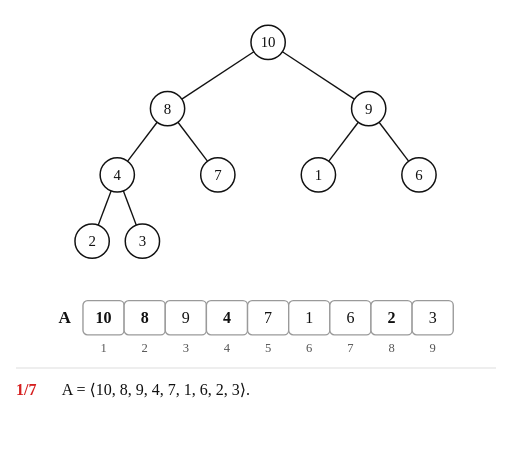
t = 0.00 s
t = 1.61 s: frame unchanged from t = 0.00 s, image omitted
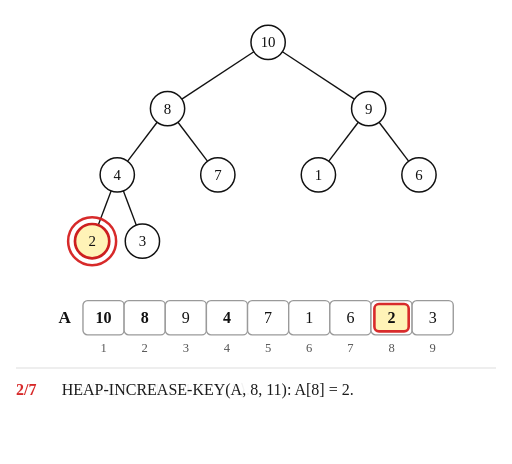
t = 3.33 s
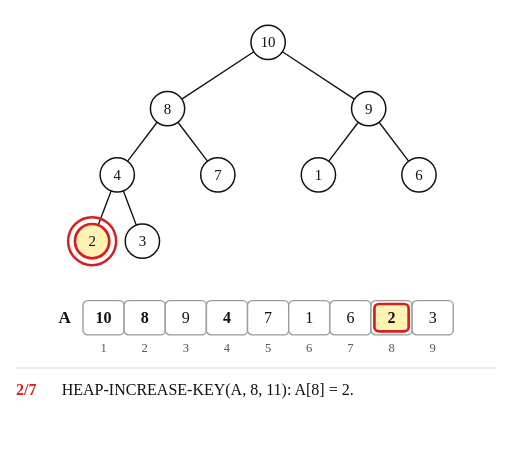
t = 5.00 s
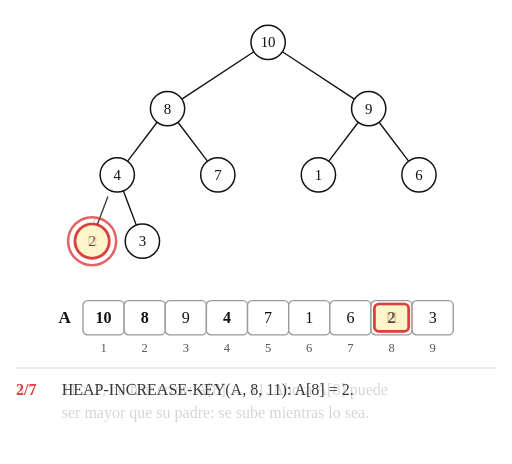
t = 6.67 s
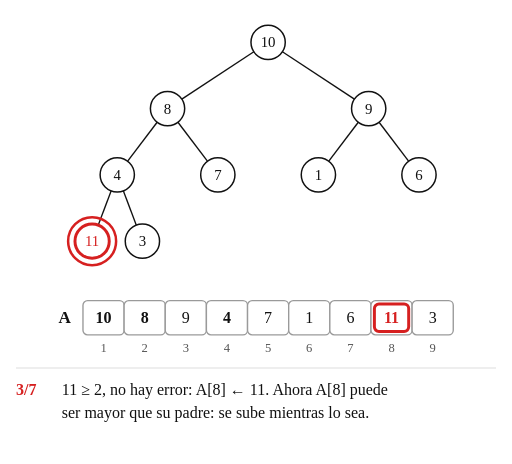
t = 8.82 s

The animated SVG that drew these frames (rendered in a browser with its animation timeline set to each time). Animation: 71 SMIL elements (animate=63,animateTransform=8); frames cover the first 8.82 s, repeats indefinitely.

<svg xmlns="http://www.w3.org/2000/svg" width="672" height="609" viewBox="-58.6 -37.0 448.0 406.0" font-family="'Comic Sans MS', 'Comic Neue', 'Comic Relief', 'Chalkboard SE', cursive">
<title>Animación: ejercicio 4</title>
<rect x="-58.6" y="-37.0" width="448.0" height="406.0" fill="#ffffff"/>
<line x1="-44.6" y1="285.0" x2="375.4" y2="285.0" stroke="#dddddd" stroke-width="1"/>
<g><animate attributeName="opacity" dur="37.65s" repeatCount="indefinite" keyTimes="0;0.9761;0.9880;1" values="1;1;0;1"/>
<text x="-2.0" y="246.0" font-size="15" fill="#111111" text-anchor="middle" font-weight="bold">A</text>
<text x="32.0" y="271.0" font-size="11" fill="#555555" text-anchor="middle">1</text>
<text x="68.0" y="271.0" font-size="11" fill="#555555" text-anchor="middle">2</text>
<text x="104.0" y="271.0" font-size="11" fill="#555555" text-anchor="middle">3</text>
<text x="140.0" y="271.0" font-size="11" fill="#555555" text-anchor="middle">4</text>
<text x="176.0" y="271.0" font-size="11" fill="#555555" text-anchor="middle">5</text>
<text x="212.0" y="271.0" font-size="11" fill="#555555" text-anchor="middle">6</text>
<text x="248.0" y="271.0" font-size="11" fill="#555555" text-anchor="middle">7</text>
<text x="284.0" y="271.0" font-size="11" fill="#555555" text-anchor="middle">8</text>
<text x="320.0" y="271.0" font-size="11" fill="#555555" text-anchor="middle">9</text>
<g transform="translate(14.0 226.0)" opacity="1">
<rect x="0" y="0" width="36.0" height="30.0" rx="4" fill="#ffffff" stroke="#9a9a9a" stroke-width="1.2"></rect>
<text x="18.0" y="20.0" font-size="14" text-anchor="middle" fill="#111111"></text></g>
<g transform="translate(50.0 226.0)" opacity="1">
<rect x="0" y="0" width="36.0" height="30.0" rx="4" fill="#ffffff" stroke="#9a9a9a" stroke-width="1.2"></rect>
<text x="18.0" y="20.0" font-size="14" text-anchor="middle" fill="#111111"></text></g>
<g transform="translate(86.0 226.0)" opacity="1">
<rect x="0" y="0" width="36.0" height="30.0" rx="4" fill="#ffffff" stroke="#9a9a9a" stroke-width="1.2"></rect>
<text x="18.0" y="20.0" font-size="14" text-anchor="middle" fill="#111111"></text></g>
<g transform="translate(122.0 226.0)" opacity="1">
<rect x="0" y="0" width="36.0" height="30.0" rx="4" fill="#ffffff" stroke="#9a9a9a" stroke-width="1.2"></rect>
<text x="18.0" y="20.0" font-size="14" text-anchor="middle" fill="#111111"></text></g>
<g transform="translate(158.0 226.0)" opacity="1">
<rect x="0" y="0" width="36.0" height="30.0" rx="4" fill="#ffffff" stroke="#9a9a9a" stroke-width="1.2"></rect>
<text x="18.0" y="20.0" font-size="14" text-anchor="middle" fill="#111111"></text></g>
<g transform="translate(194.0 226.0)" opacity="1">
<rect x="0" y="0" width="36.0" height="30.0" rx="4" fill="#ffffff" stroke="#9a9a9a" stroke-width="1.2"></rect>
<text x="18.0" y="20.0" font-size="14" text-anchor="middle" fill="#111111"></text></g>
<g transform="translate(230.0 226.0)" opacity="1">
<rect x="0" y="0" width="36.0" height="30.0" rx="4" fill="#ffffff" stroke="#9a9a9a" stroke-width="1.2"></rect>
<text x="18.0" y="20.0" font-size="14" text-anchor="middle" fill="#111111"></text></g>
<g transform="translate(266.0 226.0)" opacity="1">
<rect x="0" y="0" width="36.0" height="30.0" rx="4" fill="#ffffff" stroke="#9a9a9a" stroke-width="1.2"></rect>
<text x="18.0" y="20.0" font-size="14" text-anchor="middle" fill="#111111"></text></g>
<g transform="translate(302.0 226.0)" opacity="1">
<rect x="0" y="0" width="36.0" height="30.0" rx="4" fill="#ffffff" stroke="#9a9a9a" stroke-width="1.2"></rect>
<text x="18.0" y="20.0" font-size="14" text-anchor="middle" fill="#111111"></text></g>
<g transform="translate(17.0 229.0)" opacity="1"><animateTransform attributeName="transform" type="translate" dur="37.65s" repeatCount="indefinite" calcMode="spline" keyTimes="0.0000;0.8088;0.8327;0.9880;0.9881;1.0000" keySplines="0 0 1 1;0.45 0 0.25 1;0 0 1 1;0 0 1 1;0 0 1 1" values="17.0 229.0;17.0 229.0;53.0 229.0;53.0 229.0;17.0 229.0;17.0 229.0"/>
<rect x="0" y="0" width="30.0" height="24.0" rx="4" fill="#ffffff" stroke="#ffffff" stroke-width="0.0"><animate attributeName="fill" dur="37.65s" repeatCount="indefinite" calcMode="spline" keyTimes="0.0000;0.6481;0.6720;0.8088;0.8327;1.0000" keySplines="0 0 1 1;0.45 0 0.25 1;0 0 1 1;0.45 0 0.25 1;0 0 1 1" values="#ffffff;#ffffff;#fff2b3;#fff2b3;#ffffff;#ffffff"/><animate attributeName="stroke" dur="37.65s" repeatCount="indefinite" calcMode="spline" keyTimes="0.0000;0.6481;0.6720;0.8088;0.8327;1.0000" keySplines="0 0 1 1;0.45 0 0.25 1;0 0 1 1;0.45 0 0.25 1;0 0 1 1" values="#ffffff;#ffffff;#d62020;#d62020;#ffffff;#ffffff"/><animate attributeName="stroke-width" dur="37.65s" repeatCount="indefinite" calcMode="spline" keyTimes="0.0000;0.6481;0.6720;0.8088;0.8327;1.0000" keySplines="0 0 1 1;0.45 0 0.25 1;0 0 1 1;0.45 0 0.25 1;0 0 1 1" values="0.0;0.0;2.4;2.4;0.0;0.0"/></rect>
<text x="15.0" y="17.0" font-size="14" text-anchor="middle" fill="#111111" font-weight="bold">10</text></g>
<g transform="translate(53.0 229.0)" opacity="1"><animateTransform attributeName="transform" type="translate" dur="37.65s" repeatCount="indefinite" calcMode="spline" keyTimes="0.0000;0.6481;0.6720;0.9880;0.9881;1.0000" keySplines="0 0 1 1;0.45 0 0.25 1;0 0 1 1;0 0 1 1;0 0 1 1" values="53.0 229.0;53.0 229.0;125.0 229.0;125.0 229.0;53.0 229.0;53.0 229.0"/>
<rect x="0" y="0" width="30.0" height="24.0" rx="4" fill="#ffffff" stroke="#ffffff" stroke-width="0.0"><animate attributeName="fill" dur="37.65s" repeatCount="indefinite" calcMode="spline" keyTimes="0.0000;0.4887;0.5126;0.6481;0.6720;1.0000" keySplines="0 0 1 1;0.45 0 0.25 1;0 0 1 1;0.45 0 0.25 1;0 0 1 1" values="#ffffff;#ffffff;#fff2b3;#fff2b3;#ffffff;#ffffff"/><animate attributeName="stroke" dur="37.65s" repeatCount="indefinite" calcMode="spline" keyTimes="0.0000;0.4887;0.5126;0.6481;0.6720;1.0000" keySplines="0 0 1 1;0.45 0 0.25 1;0 0 1 1;0.45 0 0.25 1;0 0 1 1" values="#ffffff;#ffffff;#d62020;#d62020;#ffffff;#ffffff"/><animate attributeName="stroke-width" dur="37.65s" repeatCount="indefinite" calcMode="spline" keyTimes="0.0000;0.4887;0.5126;0.6481;0.6720;1.0000" keySplines="0 0 1 1;0.45 0 0.25 1;0 0 1 1;0.45 0 0.25 1;0 0 1 1" values="0.0;0.0;2.4;2.4;0.0;0.0"/></rect>
<text x="15.0" y="17.0" font-size="14" text-anchor="middle" fill="#111111" font-weight="bold">8</text></g>
<g transform="translate(89.0 229.0)" opacity="1">
<rect x="0" y="0" width="30.0" height="24.0" rx="4" fill="#ffffff" stroke="#ffffff" stroke-width="0.0"></rect>
<text x="15.0" y="17.0" font-size="14" text-anchor="middle" fill="#111111">9</text></g>
<g transform="translate(125.0 229.0)" opacity="1"><animateTransform attributeName="transform" type="translate" dur="37.65s" repeatCount="indefinite" calcMode="spline" keyTimes="0.0000;0.4887;0.5126;0.9880;0.9881;1.0000" keySplines="0 0 1 1;0.45 0 0.25 1;0 0 1 1;0 0 1 1;0 0 1 1" values="125.0 229.0;125.0 229.0;269.0 229.0;269.0 229.0;125.0 229.0;125.0 229.0"/>
<rect x="0" y="0" width="30.0" height="24.0" rx="4" fill="#ffffff" stroke="#ffffff" stroke-width="0.0"><animate attributeName="fill" dur="37.65s" repeatCount="indefinite" calcMode="spline" keyTimes="0.0000;0.3519;0.3758;0.4887;0.5126;1.0000" keySplines="0 0 1 1;0.45 0 0.25 1;0 0 1 1;0.45 0 0.25 1;0 0 1 1" values="#ffffff;#ffffff;#fff2b3;#fff2b3;#ffffff;#ffffff"/><animate attributeName="stroke" dur="37.65s" repeatCount="indefinite" calcMode="spline" keyTimes="0.0000;0.3519;0.3758;0.4887;0.5126;1.0000" keySplines="0 0 1 1;0.45 0 0.25 1;0 0 1 1;0.45 0 0.25 1;0 0 1 1" values="#ffffff;#ffffff;#d62020;#d62020;#ffffff;#ffffff"/><animate attributeName="stroke-width" dur="37.65s" repeatCount="indefinite" calcMode="spline" keyTimes="0.0000;0.3519;0.3758;0.4887;0.5126;1.0000" keySplines="0 0 1 1;0.45 0 0.25 1;0 0 1 1;0.45 0 0.25 1;0 0 1 1" values="0.0;0.0;2.4;2.4;0.0;0.0"/></rect>
<text x="15.0" y="17.0" font-size="14" text-anchor="middle" fill="#111111" font-weight="bold">4</text></g>
<g transform="translate(161.0 229.0)" opacity="1">
<rect x="0" y="0" width="30.0" height="24.0" rx="4" fill="#ffffff" stroke="#ffffff" stroke-width="0.0"></rect>
<text x="15.0" y="17.0" font-size="14" text-anchor="middle" fill="#111111">7</text></g>
<g transform="translate(197.0 229.0)" opacity="1">
<rect x="0" y="0" width="30.0" height="24.0" rx="4" fill="#ffffff" stroke="#ffffff" stroke-width="0.0"></rect>
<text x="15.0" y="17.0" font-size="14" text-anchor="middle" fill="#111111">1</text></g>
<g transform="translate(233.0 229.0)" opacity="1">
<rect x="0" y="0" width="30.0" height="24.0" rx="4" fill="#ffffff" stroke="#ffffff" stroke-width="0.0"></rect>
<text x="15.0" y="17.0" font-size="14" text-anchor="middle" fill="#111111">6</text></g>
<g transform="translate(269.0 229.0)" opacity="1"><animate attributeName="opacity" dur="37.65s" repeatCount="indefinite" calcMode="spline" keyTimes="0.0000;0.1713;0.1952;0.9880;0.9881;1.0000" keySplines="0 0 1 1;0.45 0 0.25 1;0 0 1 1;0 0 1 1;0 0 1 1" values="1;1;0;0;1;1"/>
<rect x="0" y="0" width="30.0" height="24.0" rx="4" fill="#ffffff" stroke="#ffffff" stroke-width="0.0"><animate attributeName="fill" dur="37.65s" repeatCount="indefinite" calcMode="spline" keyTimes="0.0000;0.0704;0.0943;0.9880;0.9881;1.0000" keySplines="0 0 1 1;0.45 0 0.25 1;0 0 1 1;0 0 1 1;0 0 1 1" values="#ffffff;#ffffff;#fff2b3;#fff2b3;#ffffff;#ffffff"/><animate attributeName="stroke" dur="37.65s" repeatCount="indefinite" calcMode="spline" keyTimes="0.0000;0.0704;0.0943;0.9880;0.9881;1.0000" keySplines="0 0 1 1;0.45 0 0.25 1;0 0 1 1;0 0 1 1;0 0 1 1" values="#ffffff;#ffffff;#d62020;#d62020;#ffffff;#ffffff"/><animate attributeName="stroke-width" dur="37.65s" repeatCount="indefinite" calcMode="spline" keyTimes="0.0000;0.0704;0.0943;0.9880;0.9881;1.0000" keySplines="0 0 1 1;0.45 0 0.25 1;0 0 1 1;0 0 1 1;0 0 1 1" values="0.0;0.0;2.4;2.4;0.0;0.0"/></rect>
<text x="15.0" y="17.0" font-size="14" text-anchor="middle" fill="#111111" font-weight="bold">2</text></g>
<g transform="translate(305.0 229.0)" opacity="1">
<rect x="0" y="0" width="30.0" height="24.0" rx="4" fill="#ffffff" stroke="#ffffff" stroke-width="0.0"></rect>
<text x="15.0" y="17.0" font-size="14" text-anchor="middle" fill="#111111">3</text></g>
<g transform="translate(269.0 229.0)" opacity="0"><animateTransform attributeName="transform" type="translate" dur="37.65s" repeatCount="indefinite" calcMode="spline" keyTimes="0.0000;0.4887;0.5126;0.6481;0.6720;0.8088;0.8327;0.9880;0.9881;1.0000" keySplines="0 0 1 1;0.45 0 0.25 1;0 0 1 1;0.45 0 0.25 1;0 0 1 1;0.45 0 0.25 1;0 0 1 1;0 0 1 1;0 0 1 1" values="269.0 229.0;269.0 229.0;125.0 229.0;125.0 229.0;53.0 229.0;53.0 229.0;17.0 229.0;17.0 229.0;269.0 229.0;269.0 229.0"/><animate attributeName="opacity" dur="37.65s" repeatCount="indefinite" calcMode="spline" keyTimes="0.0000;0.1713;0.1952;0.9880;0.9881;1.0000" keySplines="0 0 1 1;0.45 0 0.25 1;0 0 1 1;0 0 1 1;0 0 1 1" values="0;0;1;1;0;0"/>
<rect x="0" y="0" width="30.0" height="24.0" rx="4" fill="#ffffff" stroke="#d62020" stroke-width="2.6"></rect>
<text x="15.0" y="17.0" font-size="14" text-anchor="middle" fill="#d62020" font-weight="bold">11</text></g>
<line x1="163.5" y1="8.3" x2="100.5" y2="49.7" stroke="#111111" stroke-width="1.2" opacity="1"><animate attributeName="x1" dur="37.65s" repeatCount="indefinite" calcMode="spline" keyTimes="0.0000;0.6481;0.6720;0.9880;0.9881;1.0000" keySplines="0 0 1 1;0.45 0 0.25 1;0 0 1 1;0 0 1 1;0 0 1 1" values="163.5;163.5;78.9;78.9;163.5;163.5"/><animate attributeName="y1" dur="37.65s" repeatCount="indefinite" calcMode="spline" keyTimes="0.0000;0.6481;0.6720;0.9880;0.9881;1.0000" keySplines="0 0 1 1;0.45 0 0.25 1;0 0 1 1;0 0 1 1;0 0 1 1" values="8.3;8.3;70.0;70.0;8.3;8.3"/><animate attributeName="x2" dur="37.65s" repeatCount="indefinite" calcMode="spline" keyTimes="0.0000;0.6481;0.6720;0.9880;0.9881;1.0000" keySplines="0 0 1 1;0.45 0 0.25 1;0 0 1 1;0 0 1 1;0 0 1 1" values="100.5;100.5;53.1;53.1;100.5;100.5"/><animate attributeName="y2" dur="37.65s" repeatCount="indefinite" calcMode="spline" keyTimes="0.0000;0.6481;0.6720;0.9880;0.9881;1.0000" keySplines="0 0 1 1;0.45 0 0.25 1;0 0 1 1;0 0 1 1;0 0 1 1" values="49.7;49.7;104.0;104.0;49.7;49.7"/></line>
<line x1="188.5" y1="8.3" x2="251.5" y2="49.7" stroke="#111111" stroke-width="1.2" opacity="1"></line>
<line x1="78.9" y1="70.0" x2="53.1" y2="104.0" stroke="#111111" stroke-width="1.2" opacity="1"><animate attributeName="x1" dur="37.65s" repeatCount="indefinite" calcMode="spline" keyTimes="0.0000;0.4887;0.5126;0.9880;0.9881;1.0000" keySplines="0 0 1 1;0.45 0 0.25 1;0 0 1 1;0 0 1 1;0 0 1 1" values="78.9;78.9;38.7;38.7;78.9;78.9"/><animate attributeName="y1" dur="37.65s" repeatCount="indefinite" calcMode="spline" keyTimes="0.0000;0.4887;0.5126;0.9880;0.9881;1.0000" keySplines="0 0 1 1;0.45 0 0.25 1;0 0 1 1;0 0 1 1;0 0 1 1" values="70.0;70.0;130.0;130.0;70.0;70.0"/><animate attributeName="x2" dur="37.65s" repeatCount="indefinite" calcMode="spline" keyTimes="0.0000;0.4887;0.5126;0.9880;0.9881;1.0000" keySplines="0 0 1 1;0.45 0 0.25 1;0 0 1 1;0 0 1 1;0 0 1 1" values="53.1;53.1;27.3;27.3;53.1;53.1"/><animate attributeName="y2" dur="37.65s" repeatCount="indefinite" calcMode="spline" keyTimes="0.0000;0.4887;0.5126;0.9880;0.9881;1.0000" keySplines="0 0 1 1;0.45 0 0.25 1;0 0 1 1;0 0 1 1;0 0 1 1" values="104.0;104.0;160.0;160.0;104.0;104.0"/></line>
<line x1="97.1" y1="70.0" x2="122.9" y2="104.0" stroke="#111111" stroke-width="1.2" opacity="1"></line>
<line x1="254.9" y1="70.0" x2="229.1" y2="104.0" stroke="#111111" stroke-width="1.2" opacity="1"></line>
<line x1="273.1" y1="70.0" x2="298.9" y2="104.0" stroke="#111111" stroke-width="1.2" opacity="1"></line>
<line x1="38.7" y1="130.0" x2="27.3" y2="160.0" stroke="#111111" stroke-width="1.2" opacity="1"><animate attributeName="x1" dur="37.65s" repeatCount="indefinite" calcMode="spline" keyTimes="0.0000;0.1713;0.1952;0.9880;0.9881;1.0000" keySplines="0 0 1 1;0.45 0 0.25 1;0 0 1 1;0 0 1 1;0 0 1 1" values="38.7;38.7;22.0;22.0;38.7;38.7"/><animate attributeName="y1" dur="37.65s" repeatCount="indefinite" calcMode="spline" keyTimes="0.0000;0.1713;0.1952;0.9880;0.9881;1.0000" keySplines="0 0 1 1;0.45 0 0.25 1;0 0 1 1;0 0 1 1;0 0 1 1" values="130.0;130.0;159.0;159.0;130.0;130.0"/><animate attributeName="x2" dur="37.65s" repeatCount="indefinite" calcMode="spline" keyTimes="0.0000;0.1713;0.1952;0.9880;0.9881;1.0000" keySplines="0 0 1 1;0.45 0 0.25 1;0 0 1 1;0 0 1 1;0 0 1 1" values="27.3;27.3;22.0;22.0;27.3;27.3"/><animate attributeName="y2" dur="37.65s" repeatCount="indefinite" calcMode="spline" keyTimes="0.0000;0.1713;0.1952;0.9880;0.9881;1.0000" keySplines="0 0 1 1;0.45 0 0.25 1;0 0 1 1;0 0 1 1;0 0 1 1" values="160.0;160.0;159.0;159.0;160.0;160.0"/><animate attributeName="opacity" dur="37.65s" repeatCount="indefinite" calcMode="spline" keyTimes="0.0000;0.1713;0.1952;0.9880;0.9881;1.0000" keySplines="0 0 1 1;0.45 0 0.25 1;0 0 1 1;0 0 1 1;0 0 1 1" values="1;1;0;0;1;1"/></line>
<line x1="49.3" y1="130.0" x2="60.7" y2="160.0" stroke="#111111" stroke-width="1.2" opacity="1"></line>
<line x1="22.0" y1="159.0" x2="22.0" y2="159.0" stroke="#111111" stroke-width="1.2" opacity="0"><animate attributeName="x1" dur="37.65s" repeatCount="indefinite" calcMode="spline" keyTimes="0.0000;0.1713;0.1952;0.4887;0.5126;0.6481;0.6720;0.8088;0.8327;0.9880;0.9881;1.0000" keySplines="0 0 1 1;0.45 0 0.25 1;0 0 1 1;0.45 0 0.25 1;0 0 1 1;0.45 0 0.25 1;0 0 1 1;0.45 0 0.25 1;0 0 1 1;0 0 1 1;0 0 1 1" values="22.0;22.0;38.7;38.7;78.9;78.9;163.5;163.5;176.0;176.0;22.0;22.0"/><animate attributeName="y1" dur="37.65s" repeatCount="indefinite" calcMode="spline" keyTimes="0.0000;0.1713;0.1952;0.4887;0.5126;0.6481;0.6720;0.8088;0.8327;0.9880;0.9881;1.0000" keySplines="0 0 1 1;0.45 0 0.25 1;0 0 1 1;0.45 0 0.25 1;0 0 1 1;0.45 0 0.25 1;0 0 1 1;0.45 0 0.25 1;0 0 1 1;0 0 1 1;0 0 1 1" values="159.0;159.0;130.0;130.0;70.0;70.0;8.3;8.3;-15.0;-15.0;159.0;159.0"/><animate attributeName="x2" dur="37.65s" repeatCount="indefinite" calcMode="spline" keyTimes="0.0000;0.1713;0.1952;0.4887;0.5126;0.6481;0.6720;0.8088;0.8327;0.9880;0.9881;1.0000" keySplines="0 0 1 1;0.45 0 0.25 1;0 0 1 1;0.45 0 0.25 1;0 0 1 1;0.45 0 0.25 1;0 0 1 1;0.45 0 0.25 1;0 0 1 1;0 0 1 1;0 0 1 1" values="22.0;22.0;27.3;27.3;53.1;53.1;100.5;100.5;176.0;176.0;22.0;22.0"/><animate attributeName="y2" dur="37.65s" repeatCount="indefinite" calcMode="spline" keyTimes="0.0000;0.1713;0.1952;0.4887;0.5126;0.6481;0.6720;0.8088;0.8327;0.9880;0.9881;1.0000" keySplines="0 0 1 1;0.45 0 0.25 1;0 0 1 1;0.45 0 0.25 1;0 0 1 1;0.45 0 0.25 1;0 0 1 1;0.45 0 0.25 1;0 0 1 1;0 0 1 1;0 0 1 1" values="159.0;159.0;160.0;160.0;104.0;104.0;49.7;49.7;-15.0;-15.0;159.0;159.0"/><animate attributeName="stroke" dur="37.65s" repeatCount="indefinite" calcMode="spline" keyTimes="0.0000;0.3519;0.3758;0.9880;0.9881;1.0000" keySplines="0 0 1 1;0.45 0 0.25 1;0 0 1 1;0 0 1 1;0 0 1 1" values="#111111;#111111;#d62020;#d62020;#111111;#111111"/><animate attributeName="stroke-width" dur="37.65s" repeatCount="indefinite" calcMode="spline" keyTimes="0.0000;0.3519;0.3758;0.9880;0.9881;1.0000" keySplines="0 0 1 1;0.45 0 0.25 1;0 0 1 1;0 0 1 1;0 0 1 1" values="1.2;1.2;3.0;3.0;1.2;1.2"/><animate attributeName="opacity" dur="37.65s" repeatCount="indefinite" calcMode="spline" keyTimes="0.0000;0.1713;0.1952;0.8088;0.8327;1.0000" keySplines="0 0 1 1;0.45 0 0.25 1;0 0 1 1;0.45 0 0.25 1;0 0 1 1" values="0;0;1;1;0;0"/></line>
<line x1="176.0" y1="-15.0" x2="176.0" y2="-15.0" stroke="#111111" stroke-width="1.2" opacity="0"><animate attributeName="x1" dur="37.65s" repeatCount="indefinite" calcMode="spline" keyTimes="0.0000;0.8088;0.8327;0.9880;0.9881;1.0000" keySplines="0 0 1 1;0.45 0 0.25 1;0 0 1 1;0 0 1 1;0 0 1 1" values="176.0;176.0;163.5;163.5;176.0;176.0"/><animate attributeName="y1" dur="37.65s" repeatCount="indefinite" calcMode="spline" keyTimes="0.0000;0.8088;0.8327;0.9880;0.9881;1.0000" keySplines="0 0 1 1;0.45 0 0.25 1;0 0 1 1;0 0 1 1;0 0 1 1" values="-15.0;-15.0;8.3;8.3;-15.0;-15.0"/><animate attributeName="x2" dur="37.65s" repeatCount="indefinite" calcMode="spline" keyTimes="0.0000;0.8088;0.8327;0.9880;0.9881;1.0000" keySplines="0 0 1 1;0.45 0 0.25 1;0 0 1 1;0 0 1 1;0 0 1 1" values="176.0;176.0;100.5;100.5;176.0;176.0"/><animate attributeName="y2" dur="37.65s" repeatCount="indefinite" calcMode="spline" keyTimes="0.0000;0.8088;0.8327;0.9880;0.9881;1.0000" keySplines="0 0 1 1;0.45 0 0.25 1;0 0 1 1;0 0 1 1;0 0 1 1" values="-15.0;-15.0;49.7;49.7;-15.0;-15.0"/><animate attributeName="opacity" dur="37.65s" repeatCount="indefinite" calcMode="spline" keyTimes="0.0000;0.8088;0.8327;0.9880;0.9881;1.0000" keySplines="0 0 1 1;0.45 0 0.25 1;0 0 1 1;0 0 1 1;0 0 1 1" values="0;0;1;1;0;0"/></line>
<g transform="translate(176.0 0.0)" opacity="1"><animateTransform attributeName="transform" type="translate" dur="37.65s" repeatCount="indefinite" calcMode="spline" keyTimes="0.0000;0.8088;0.8327;0.9880;0.9881;1.0000" keySplines="0 0 1 1;0.45 0 0.25 1;0 0 1 1;0 0 1 1;0 0 1 1" values="176.0 0.0;176.0 0.0;88.0 58.0;88.0 58.0;176.0 0.0;176.0 0.0"/>
<circle cx="0" cy="0" r="15" fill="#ffffff" stroke="#111111" stroke-width="1.3"><animate attributeName="fill" dur="37.65s" repeatCount="indefinite" calcMode="spline" keyTimes="0.0000;0.6481;0.6720;0.8088;0.8327;1.0000" keySplines="0 0 1 1;0.45 0 0.25 1;0 0 1 1;0.45 0 0.25 1;0 0 1 1" values="#ffffff;#ffffff;#fff2b3;#fff2b3;#ffffff;#ffffff"/><animate attributeName="stroke" dur="37.65s" repeatCount="indefinite" calcMode="spline" keyTimes="0.0000;0.6481;0.6720;0.8088;0.8327;1.0000" keySplines="0 0 1 1;0.45 0 0.25 1;0 0 1 1;0.45 0 0.25 1;0 0 1 1" values="#111111;#111111;#d62020;#d62020;#111111;#111111"/><animate attributeName="stroke-width" dur="37.65s" repeatCount="indefinite" calcMode="spline" keyTimes="0.0000;0.6481;0.6720;0.8088;0.8327;1.0000" keySplines="0 0 1 1;0.45 0 0.25 1;0 0 1 1;0.45 0 0.25 1;0 0 1 1" values="1.3;1.3;2.4;2.4;1.3;1.3"/></circle>
<text x="0" y="4.5" font-size="13" text-anchor="middle" fill="#111111">10</text>
</g>
<g transform="translate(88.0 58.0)" opacity="1"><animateTransform attributeName="transform" type="translate" dur="37.65s" repeatCount="indefinite" calcMode="spline" keyTimes="0.0000;0.6481;0.6720;0.9880;0.9881;1.0000" keySplines="0 0 1 1;0.45 0 0.25 1;0 0 1 1;0 0 1 1;0 0 1 1" values="88.0 58.0;88.0 58.0;44.0 116.0;44.0 116.0;88.0 58.0;88.0 58.0"/>
<circle cx="0" cy="0" r="15" fill="#ffffff" stroke="#111111" stroke-width="1.3"><animate attributeName="fill" dur="37.65s" repeatCount="indefinite" calcMode="spline" keyTimes="0.0000;0.4887;0.5126;0.6481;0.6720;1.0000" keySplines="0 0 1 1;0.45 0 0.25 1;0 0 1 1;0.45 0 0.25 1;0 0 1 1" values="#ffffff;#ffffff;#fff2b3;#fff2b3;#ffffff;#ffffff"/><animate attributeName="stroke" dur="37.65s" repeatCount="indefinite" calcMode="spline" keyTimes="0.0000;0.4887;0.5126;0.6481;0.6720;1.0000" keySplines="0 0 1 1;0.45 0 0.25 1;0 0 1 1;0.45 0 0.25 1;0 0 1 1" values="#111111;#111111;#d62020;#d62020;#111111;#111111"/><animate attributeName="stroke-width" dur="37.65s" repeatCount="indefinite" calcMode="spline" keyTimes="0.0000;0.4887;0.5126;0.6481;0.6720;1.0000" keySplines="0 0 1 1;0.45 0 0.25 1;0 0 1 1;0.45 0 0.25 1;0 0 1 1" values="1.3;1.3;2.4;2.4;1.3;1.3"/></circle>
<text x="0" y="4.5" font-size="13" text-anchor="middle" fill="#111111">8</text>
</g>
<g transform="translate(264.0 58.0)" opacity="1">
<circle cx="0" cy="0" r="15" fill="#ffffff" stroke="#111111" stroke-width="1.3"></circle>
<text x="0" y="4.5" font-size="13" text-anchor="middle" fill="#111111">9</text>
</g>
<g transform="translate(44.0 116.0)" opacity="1"><animateTransform attributeName="transform" type="translate" dur="37.65s" repeatCount="indefinite" calcMode="spline" keyTimes="0.0000;0.4887;0.5126;0.9880;0.9881;1.0000" keySplines="0 0 1 1;0.45 0 0.25 1;0 0 1 1;0 0 1 1;0 0 1 1" values="44.0 116.0;44.0 116.0;22.0 174.0;22.0 174.0;44.0 116.0;44.0 116.0"/>
<circle cx="0" cy="0" r="15" fill="#ffffff" stroke="#111111" stroke-width="1.3"><animate attributeName="fill" dur="37.65s" repeatCount="indefinite" calcMode="spline" keyTimes="0.0000;0.3519;0.3758;0.4887;0.5126;1.0000" keySplines="0 0 1 1;0.45 0 0.25 1;0 0 1 1;0.45 0 0.25 1;0 0 1 1" values="#ffffff;#ffffff;#fff2b3;#fff2b3;#ffffff;#ffffff"/><animate attributeName="stroke" dur="37.65s" repeatCount="indefinite" calcMode="spline" keyTimes="0.0000;0.3519;0.3758;0.4887;0.5126;1.0000" keySplines="0 0 1 1;0.45 0 0.25 1;0 0 1 1;0.45 0 0.25 1;0 0 1 1" values="#111111;#111111;#d62020;#d62020;#111111;#111111"/><animate attributeName="stroke-width" dur="37.65s" repeatCount="indefinite" calcMode="spline" keyTimes="0.0000;0.3519;0.3758;0.4887;0.5126;1.0000" keySplines="0 0 1 1;0.45 0 0.25 1;0 0 1 1;0.45 0 0.25 1;0 0 1 1" values="1.3;1.3;2.4;2.4;1.3;1.3"/></circle>
<text x="0" y="4.5" font-size="13" text-anchor="middle" fill="#111111">4</text>
</g>
<g transform="translate(132.0 116.0)" opacity="1">
<circle cx="0" cy="0" r="15" fill="#ffffff" stroke="#111111" stroke-width="1.3"></circle>
<text x="0" y="4.5" font-size="13" text-anchor="middle" fill="#111111">7</text>
</g>
<g transform="translate(220.0 116.0)" opacity="1">
<circle cx="0" cy="0" r="15" fill="#ffffff" stroke="#111111" stroke-width="1.3"></circle>
<text x="0" y="4.5" font-size="13" text-anchor="middle" fill="#111111">1</text>
</g>
<g transform="translate(308.0 116.0)" opacity="1">
<circle cx="0" cy="0" r="15" fill="#ffffff" stroke="#111111" stroke-width="1.3"></circle>
<text x="0" y="4.5" font-size="13" text-anchor="middle" fill="#111111">6</text>
</g>
<g transform="translate(22.0 174.0)" opacity="1"><animate attributeName="opacity" dur="37.65s" repeatCount="indefinite" calcMode="spline" keyTimes="0.0000;0.1713;0.1952;0.9880;0.9881;1.0000" keySplines="0 0 1 1;0.45 0 0.25 1;0 0 1 1;0 0 1 1;0 0 1 1" values="1;1;0;0;1;1"/>
<circle cx="0" cy="0" r="15" fill="#ffffff" stroke="#111111" stroke-width="1.3"><animate attributeName="fill" dur="37.65s" repeatCount="indefinite" calcMode="spline" keyTimes="0.0000;0.0704;0.0943;0.9880;0.9881;1.0000" keySplines="0 0 1 1;0.45 0 0.25 1;0 0 1 1;0 0 1 1;0 0 1 1" values="#ffffff;#ffffff;#fff2b3;#fff2b3;#ffffff;#ffffff"/><animate attributeName="stroke" dur="37.65s" repeatCount="indefinite" calcMode="spline" keyTimes="0.0000;0.0704;0.0943;0.9880;0.9881;1.0000" keySplines="0 0 1 1;0.45 0 0.25 1;0 0 1 1;0 0 1 1;0 0 1 1" values="#111111;#111111;#d62020;#d62020;#111111;#111111"/><animate attributeName="stroke-width" dur="37.65s" repeatCount="indefinite" calcMode="spline" keyTimes="0.0000;0.0704;0.0943;0.9880;0.9881;1.0000" keySplines="0 0 1 1;0.45 0 0.25 1;0 0 1 1;0 0 1 1;0 0 1 1" values="1.3;1.3;2.4;2.4;1.3;1.3"/></circle>
<text x="0" y="4.5" font-size="13" text-anchor="middle" fill="#111111">2</text>
<circle cx="0" cy="0" r="21" fill="none" stroke="#d62020" stroke-width="2.2" opacity="0"><animate attributeName="opacity" dur="37.65s" repeatCount="indefinite" calcMode="spline" keyTimes="0.0000;0.0704;0.0943;0.1713;0.1952;1.0000" keySplines="0 0 1 1;0.45 0 0.25 1;0 0 1 1;0.45 0 0.25 1;0 0 1 1" values="0;0;1;1;0;0"/></circle>
</g>
<g transform="translate(66.0 174.0)" opacity="1">
<circle cx="0" cy="0" r="15" fill="#ffffff" stroke="#111111" stroke-width="1.3"></circle>
<text x="0" y="4.5" font-size="13" text-anchor="middle" fill="#111111">3</text>
</g>
<g transform="translate(22.0 174.0)" opacity="0"><animateTransform attributeName="transform" type="translate" dur="37.65s" repeatCount="indefinite" calcMode="spline" keyTimes="0.0000;0.4887;0.5126;0.6481;0.6720;0.8088;0.8327;0.9880;0.9881;1.0000" keySplines="0 0 1 1;0.45 0 0.25 1;0 0 1 1;0.45 0 0.25 1;0 0 1 1;0.45 0 0.25 1;0 0 1 1;0 0 1 1;0 0 1 1" values="22.0 174.0;22.0 174.0;44.0 116.0;44.0 116.0;88.0 58.0;88.0 58.0;176.0 0.0;176.0 0.0;22.0 174.0;22.0 174.0"/><animate attributeName="opacity" dur="37.65s" repeatCount="indefinite" calcMode="spline" keyTimes="0.0000;0.1713;0.1952;0.9880;0.9881;1.0000" keySplines="0 0 1 1;0.45 0 0.25 1;0 0 1 1;0 0 1 1;0 0 1 1" values="0;0;1;1;0;0"/>
<circle cx="0" cy="0" r="15" fill="#ffffff" stroke="#d62020" stroke-width="2.6"></circle>
<text x="0" y="4.5" font-size="13" text-anchor="middle" fill="#d62020">11</text>
<circle cx="0" cy="0" r="21" fill="none" stroke="#d62020" stroke-width="2.2" opacity="0"><animate attributeName="opacity" dur="37.65s" repeatCount="indefinite" calcMode="spline" keyTimes="0.0000;0.1713;0.1952;0.3519;0.3758;1.0000" keySplines="0 0 1 1;0.45 0 0.25 1;0 0 1 1;0.45 0 0.25 1;0 0 1 1" values="0;0;1;1;0;0"/></circle>
</g>
<text x="-44.6" y="309.0" font-size="14" fill="#111111" opacity="1"><tspan font-weight="bold" fill="#d62020">1/7</tspan><tspan x="-4.6" y="309.0">A = ⟨10, 8, 9, 4, 7, 1, 6, 2, 3⟩.</tspan><animate attributeName="opacity" dur="37.65s" repeatCount="indefinite" calcMode="spline" keyTimes="0.0000;0.0704;0.0943;0.9880;0.9881;1.0000" keySplines="0 0 1 1;0.45 0 0.25 1;0 0 1 1;0 0 1 1;0 0 1 1" values="1;1;0;0;1;1"/></text>
<text x="-44.6" y="309.0" font-size="14" fill="#111111" opacity="0"><tspan font-weight="bold" fill="#d62020">2/7</tspan><tspan x="-4.6" y="309.0">HEAP-INCREASE-KEY(A, 8, 11): A[8] = 2.</tspan><animate attributeName="opacity" dur="37.65s" repeatCount="indefinite" calcMode="spline" keyTimes="0.0000;0.0704;0.0943;0.1713;0.1952;1.0000" keySplines="0 0 1 1;0.45 0 0.25 1;0 0 1 1;0.45 0 0.25 1;0 0 1 1" values="0;0;1;1;0;0"/></text>
<text x="-44.6" y="309.0" font-size="14" fill="#111111" opacity="0"><tspan font-weight="bold" fill="#d62020">3/7</tspan><tspan x="-4.6" y="309.0">11 ≥ 2, no hay error: A[8] ← 11. Ahora A[8] puede</tspan><tspan x="-4.6" y="329.0">ser mayor que su padre: se sube mientras lo sea.</tspan><animate attributeName="opacity" dur="37.65s" repeatCount="indefinite" calcMode="spline" keyTimes="0.0000;0.1713;0.1952;0.3519;0.3758;1.0000" keySplines="0 0 1 1;0.45 0 0.25 1;0 0 1 1;0.45 0 0.25 1;0 0 1 1" values="0;0;1;1;0;0"/></text>
<text x="-44.6" y="309.0" font-size="14" fill="#111111" opacity="0"><tspan font-weight="bold" fill="#d62020">4/7</tspan><tspan x="-4.6" y="309.0">i = 8: A[PARENT(8)] = A[4] = 4 &lt; 11: se</tspan><tspan x="-4.6" y="329.0">intercambian A[8] y A[4].</tspan><animate attributeName="opacity" dur="37.65s" repeatCount="indefinite" calcMode="spline" keyTimes="0.0000;0.3519;0.3758;0.4887;0.5126;1.0000" keySplines="0 0 1 1;0.45 0 0.25 1;0 0 1 1;0.45 0 0.25 1;0 0 1 1" values="0;0;1;1;0;0"/></text>
<text x="-44.6" y="309.0" font-size="14" fill="#111111" opacity="0"><tspan font-weight="bold" fill="#d62020">5/7</tspan><tspan x="-4.6" y="309.0">11 subió a A[4]. i = 4: A[PARENT(4)] = A[2] = 8 &lt;</tspan><tspan x="-4.6" y="329.0">11: se intercambian A[4] y A[2].</tspan><animate attributeName="opacity" dur="37.65s" repeatCount="indefinite" calcMode="spline" keyTimes="0.0000;0.4887;0.5126;0.6481;0.6720;1.0000" keySplines="0 0 1 1;0.45 0 0.25 1;0 0 1 1;0.45 0 0.25 1;0 0 1 1" values="0;0;1;1;0;0"/></text>
<text x="-44.6" y="309.0" font-size="14" fill="#111111" opacity="0"><tspan font-weight="bold" fill="#d62020">6/7</tspan><tspan x="-4.6" y="309.0">11 subió a A[2]. i = 2: A[PARENT(2)] = A[1] = 10 &lt;</tspan><tspan x="-4.6" y="329.0">11: se intercambian A[2] y A[1].</tspan><animate attributeName="opacity" dur="37.65s" repeatCount="indefinite" calcMode="spline" keyTimes="0.0000;0.6481;0.6720;0.8088;0.8327;1.0000" keySplines="0 0 1 1;0.45 0 0.25 1;0 0 1 1;0.45 0 0.25 1;0 0 1 1" values="0;0;1;1;0;0"/></text>
<text x="-44.6" y="309.0" font-size="14" fill="#111111" opacity="0"><tspan font-weight="bold" fill="#d62020">7/7</tspan><tspan x="-4.6" y="309.0">11 subió a A[1]. i = 1: 11 llegó a la raíz. Termina.</tspan><animate attributeName="opacity" dur="37.65s" repeatCount="indefinite" calcMode="spline" keyTimes="0.0000;0.8088;0.8327;0.9880;0.9881;1.0000" keySplines="0 0 1 1;0.45 0 0.25 1;0 0 1 1;0 0 1 1;0 0 1 1" values="0;0;1;1;0;0"/></text>
</g>
</svg>
